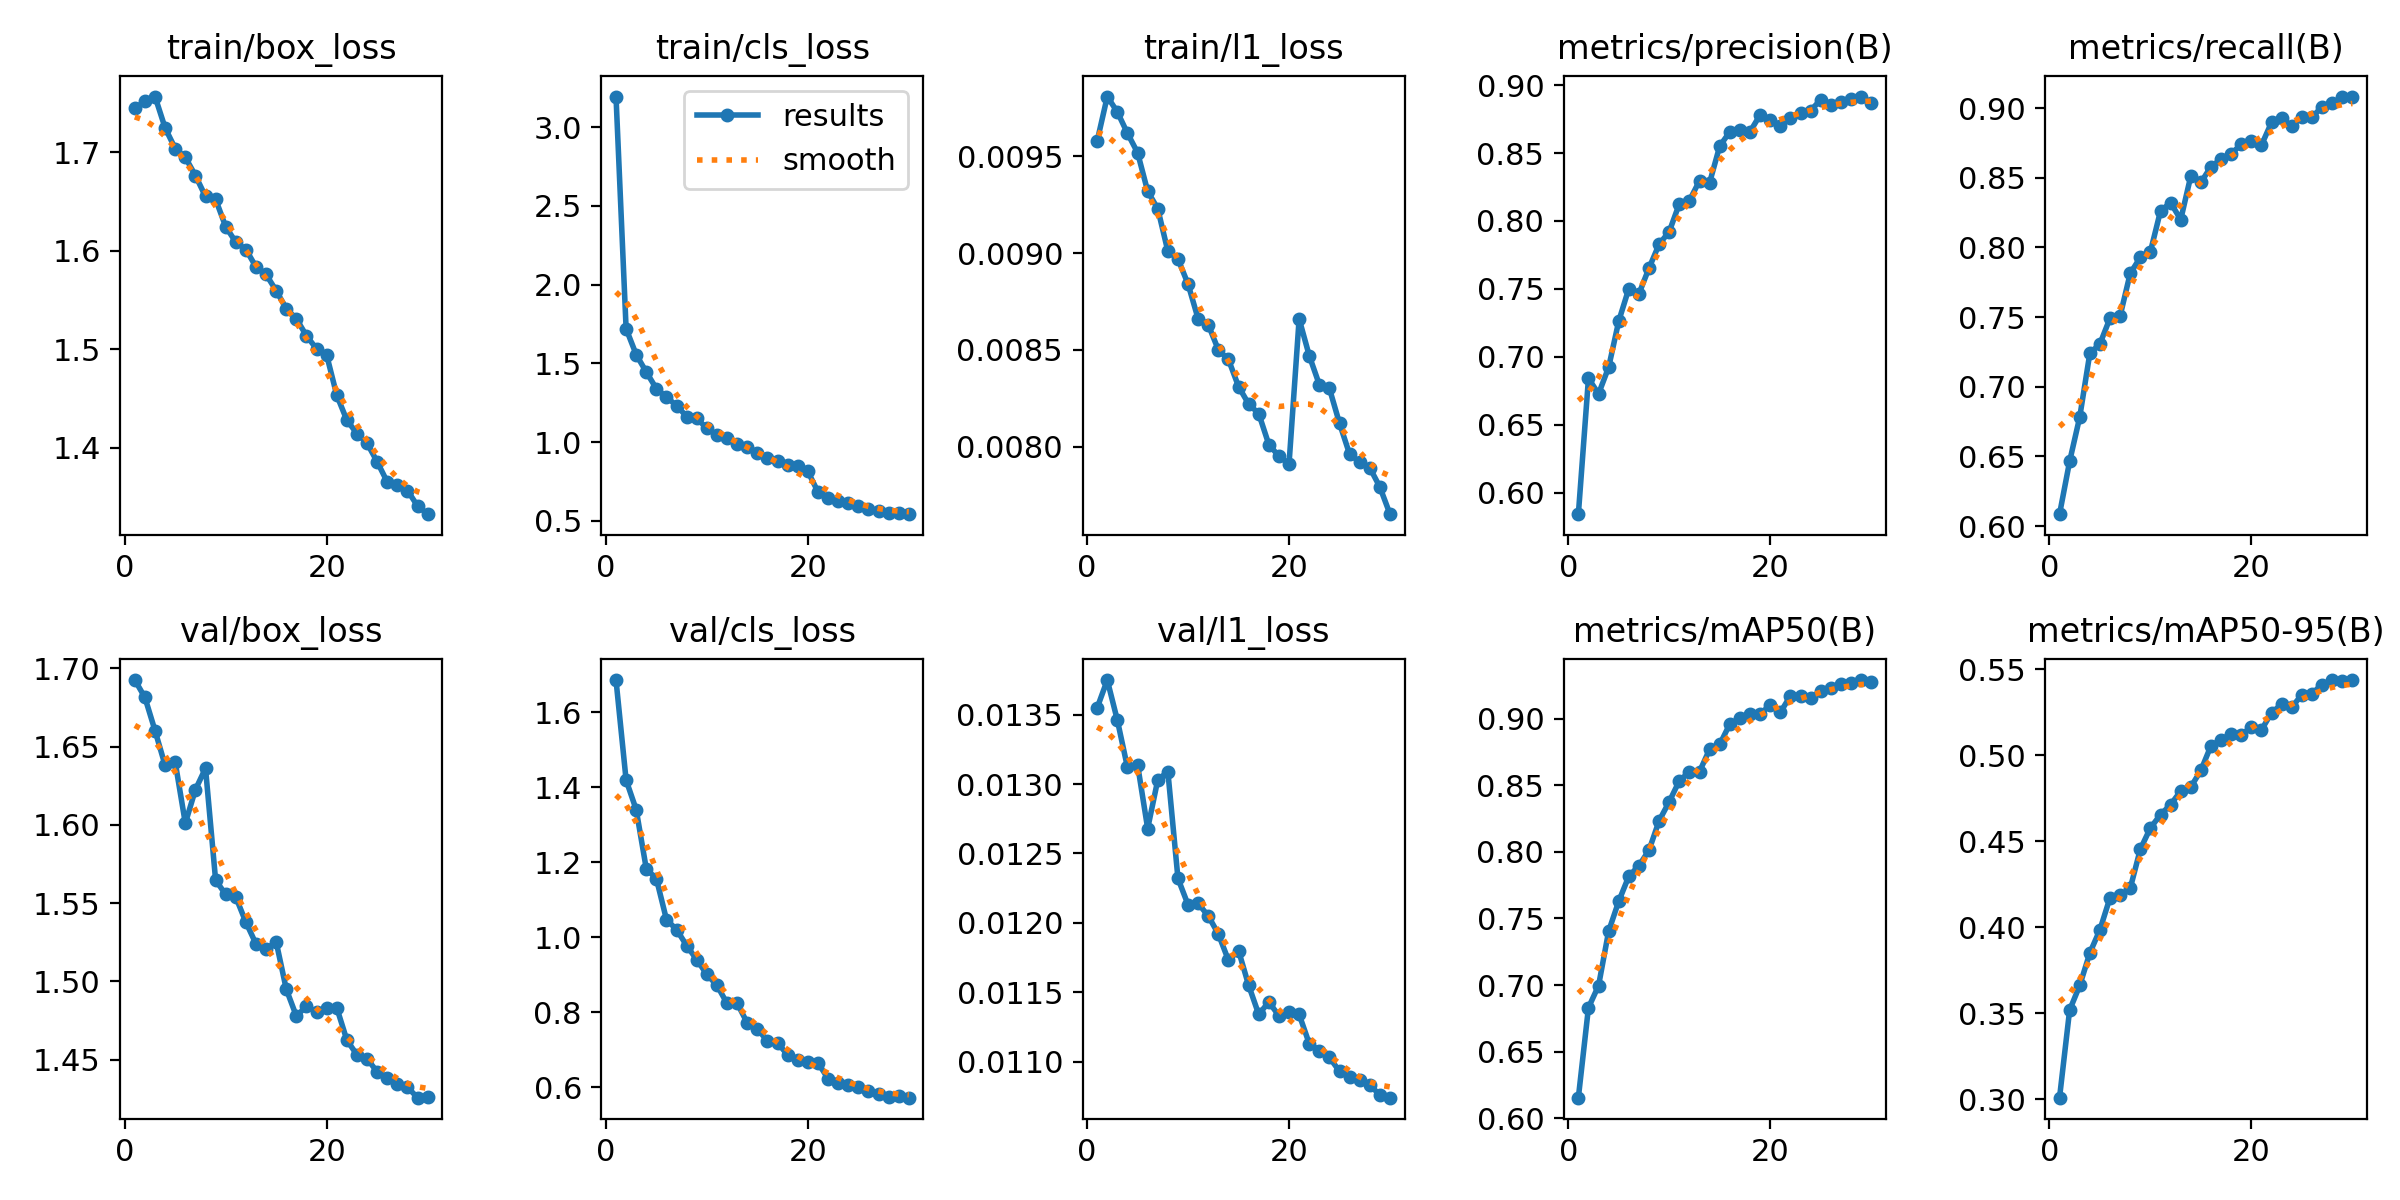

Data behind this chart, as committed beside it:
epoch, time, train/box_loss, train/cls_loss, train/l1_loss, metrics/precision(B), metrics/recall(B), metrics/mAP50(B), metrics/mAP50-95(B), val/box_loss, val/cls_loss, val/l1_loss, lr/pg0, lr/pg1, lr/pg2
1, 191.8, 1.745, 3.194, 0.00958, 0.5843, 0.6085, 0.6155, 0.301, 1.693, 1.686, 0.01355, 0.0003028, 0.0003028, 0.0003028
2, 378.8, 1.752, 1.72, 0.00981, 0.6842, 0.6464, 0.683, 0.3519, 1.681, 1.419, 0.01375, 0.0005858, 0.0005858, 0.0005858
3, 565.2, 1.757, 1.555, 0.00973, 0.6729, 0.6782, 0.6996, 0.3661, 1.66, 1.34, 0.01346, 0.0008488, 0.0008488, 0.0008488
4, 751.4, 1.725, 1.445, 0.00962, 0.6924, 0.7239, 0.7405, 0.3851, 1.638, 1.183, 0.01312, 0.000819, 0.000819, 0.000819
5, 936, 1.704, 1.339, 0.00952, 0.7264, 0.7308, 0.7629, 0.3985, 1.64, 1.156, 0.01314, 0.000789, 0.000789, 0.000789
6, 1121, 1.695, 1.285, 0.00932, 0.7503, 0.7492, 0.7818, 0.4172, 1.601, 1.047, 0.01268, 0.000759, 0.000759, 0.000759
7, 1305, 1.676, 1.231, 0.00923, 0.7464, 0.7508, 0.7896, 0.4185, 1.623, 1.021, 0.01303, 0.000729, 0.000729, 0.000729
8, 1489, 1.655, 1.162, 0.00901, 0.7654, 0.7813, 0.8013, 0.4226, 1.636, 0.978, 0.01309, 0.000699, 0.000699, 0.000699
9, 1674, 1.652, 1.151, 0.00897, 0.7829, 0.7928, 0.8234, 0.4453, 1.565, 0.9403, 0.01232, 0.000669, 0.000669, 0.000669
10, 1859, 1.624, 1.086, 0.00884, 0.7921, 0.7969, 0.8377, 0.4577, 1.556, 0.9012, 0.01213, 0.000639, 0.000639, 0.000639
11, 2044, 1.609, 1.045, 0.00866, 0.8127, 0.8262, 0.8533, 0.4654, 1.554, 0.872, 0.01214, 0.000609, 0.000609, 0.000609
12, 2229, 1.601, 1.023, 0.00863, 0.8151, 0.8321, 0.8601, 0.4712, 1.538, 0.8238, 0.01205, 0.000579, 0.000579, 0.000579
13, 2414, 1.584, 0.9852, 0.0085, 0.8296, 0.8199, 0.8602, 0.4791, 1.524, 0.8242, 0.01192, 0.000549, 0.000549, 0.000549
14, 2598, 1.576, 0.9701, 0.00845, 0.8283, 0.8512, 0.877, 0.4815, 1.521, 0.7719, 0.01173, 0.000519, 0.000519, 0.000519
15, 2781, 1.56, 0.9319, 0.00831, 0.8551, 0.8466, 0.8807, 0.4912, 1.525, 0.7555, 0.0118, 0.000489, 0.000489, 0.000489
16, 2964, 1.541, 0.9015, 0.00822, 0.8656, 0.858, 0.896, 0.5055, 1.495, 0.724, 0.01155, 0.000459, 0.000459, 0.000459
17, 3147, 1.531, 0.8764, 0.00817, 0.8668, 0.8632, 0.9002, 0.509, 1.478, 0.7191, 0.01134, 0.000429, 0.000429, 0.000429
18, 3328, 1.514, 0.8529, 0.00801, 0.8657, 0.8672, 0.9032, 0.5124, 1.484, 0.6861, 0.01143, 0.0003991, 0.0003991, 0.0003991
19, 3506, 1.501, 0.8456, 0.00795, 0.8781, 0.874, 0.9032, 0.5118, 1.48, 0.6731, 0.01133, 0.0003691, 0.0003691, 0.0003691
20, 3685, 1.494, 0.8131, 0.00791, 0.8746, 0.8766, 0.9106, 0.5163, 1.483, 0.6665, 0.01136, 0.0003391, 0.0003391, 0.0003391
21, 3864, 1.453, 0.6835, 0.00866, 0.8702, 0.8734, 0.9047, 0.5147, 1.483, 0.6655, 0.01134, 0.0003091, 0.0003091, 0.0003091
22, 4042, 1.428, 0.6458, 0.00847, 0.8758, 0.8898, 0.9171, 0.5247, 1.462, 0.6235, 0.01113, 0.0002791, 0.0002791, 0.0002791
23, 4221, 1.415, 0.6256, 0.00832, 0.8796, 0.8931, 0.9174, 0.5296, 1.453, 0.6112, 0.01108, 0.0002491, 0.0002491, 0.0002491
24, 4399, 1.405, 0.6099, 0.0083, 0.8812, 0.8869, 0.9154, 0.5278, 1.451, 0.6069, 0.01103, 0.0002191, 0.0002191, 0.0002191
25, 4578, 1.386, 0.5917, 0.00812, 0.8892, 0.8938, 0.9207, 0.5352, 1.442, 0.6012, 0.01093, 0.0001891, 0.0001891, 0.0001891
26, 4755, 1.365, 0.577, 0.00796, 0.885, 0.8933, 0.9232, 0.5358, 1.438, 0.5902, 0.01089, 0.0001591, 0.0001591, 0.0001591
27, 4932, 1.362, 0.5637, 0.00792, 0.8875, 0.901, 0.9259, 0.541, 1.434, 0.5811, 0.01087, 0.0001291, 0.0001291, 0.0001291
28, 5111, 1.357, 0.5516, 0.00789, 0.89, 0.9036, 0.9265, 0.5434, 1.432, 0.5749, 0.01083, 9.9081e-05, 9.9081e-05, 9.9081e-05
29, 5294, 1.341, 0.5477, 0.00779, 0.8915, 0.9077, 0.929, 0.5431, 1.426, 0.5783, 0.01076, 6.9084e-05, 6.9084e-05, 6.9084e-05
30, 5479, 1.333, 0.5418, 0.00765, 0.8867, 0.9083, 0.9274, 0.5436, 1.426, 0.5726, 0.01074, 3.9087e-05, 3.9087e-05, 3.9087e-05
